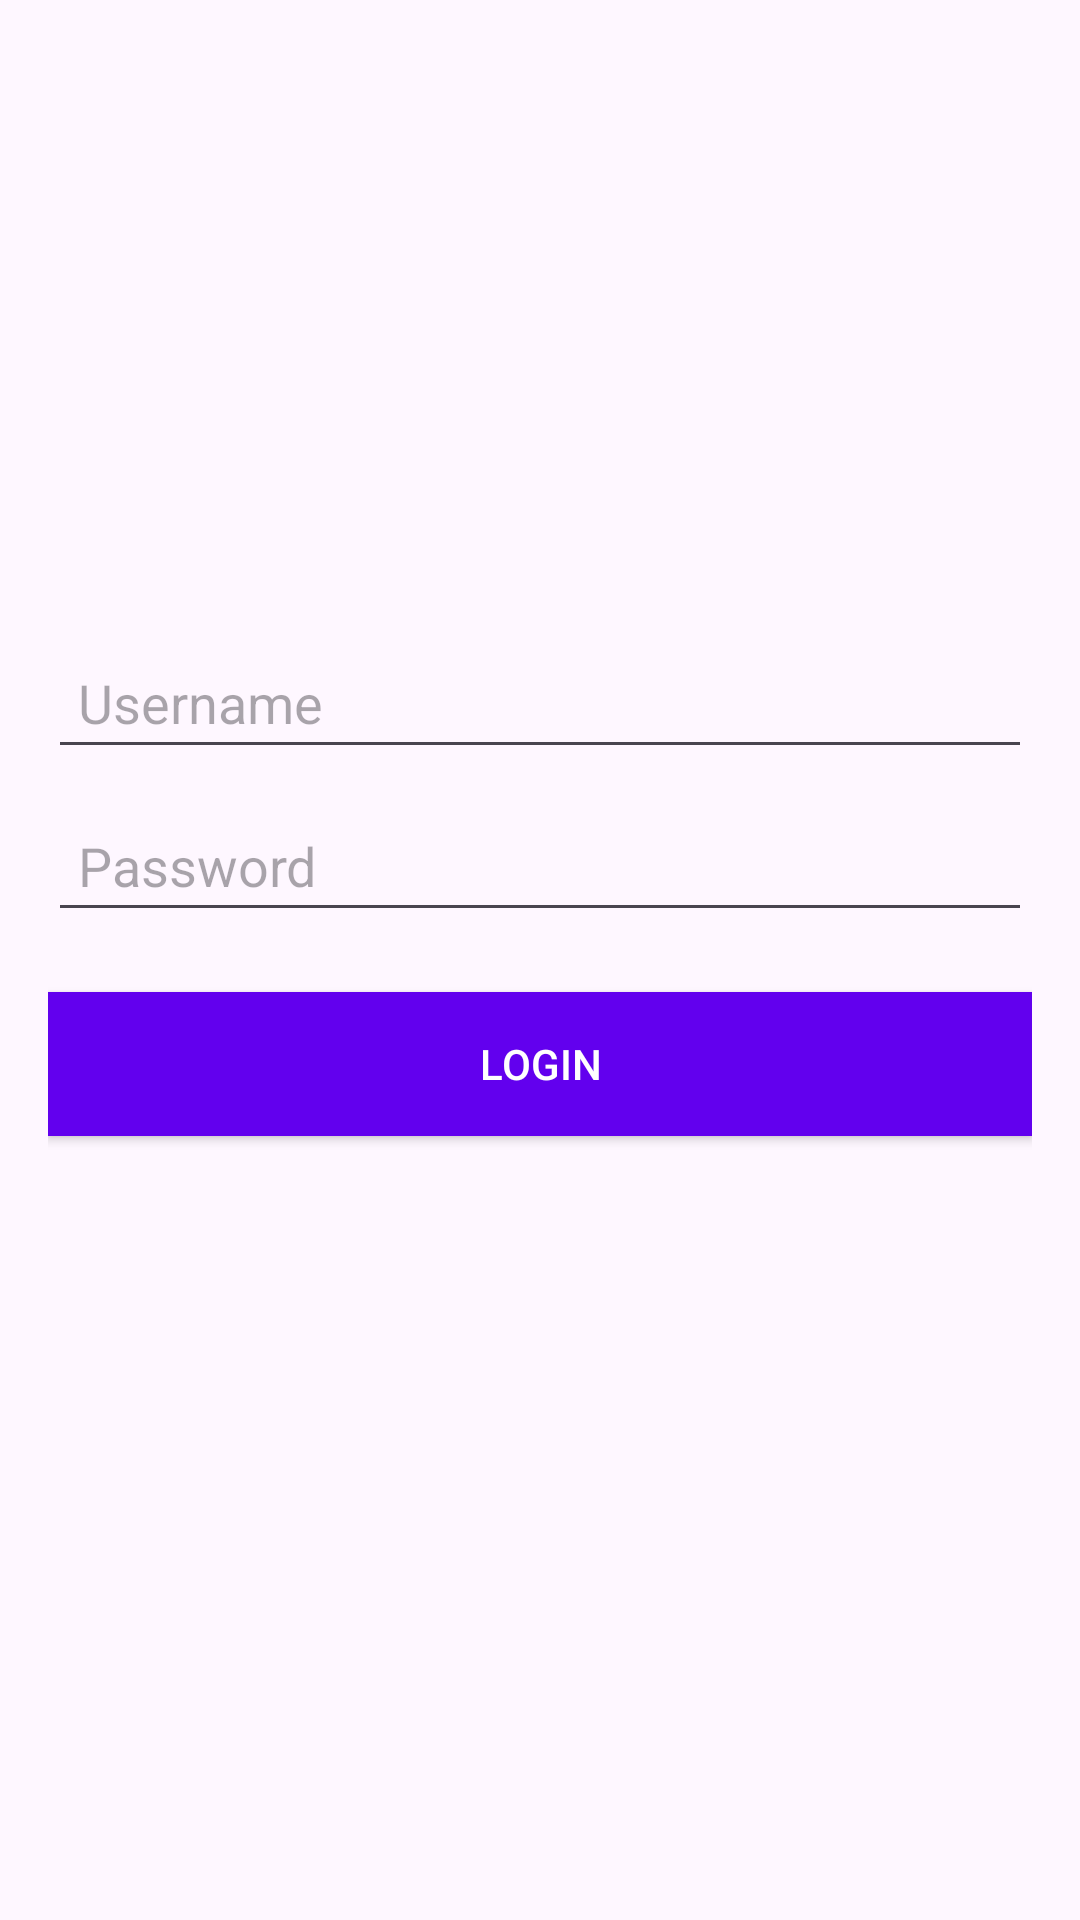

This screen was rendered from an Android layout file. Write that file and the resources it references.
<!-- AndroidManifest.xml: application theme Theme.Proyectoaplicacionesmoviles -->
<!-- res/layout/login_linear_layout.xml -->
<?xml version="1.0" encoding="utf-8"?>
<LinearLayout xmlns:android="http://schemas.android.com/apk/res/android"
    android:layout_width="match_parent"
    android:layout_height="match_parent"
    android:id="@+id/loginLayout"
    android:orientation="vertical"
    android:padding="16dp"
    android:gravity="center">

    <EditText
        android:id="@+id/etUsername"
        android:layout_width="match_parent"
        android:layout_height="wrap_content"
        android:hint="Username"
        android:inputType="text"
        android:padding="10dp"
        android:layout_marginBottom="10dp" />

    <EditText
        android:id="@+id/etPassword"
        android:layout_width="match_parent"
        android:layout_height="wrap_content"
        android:hint="Password"
        android:inputType="textPassword"
        android:padding="10dp"
        android:layout_marginBottom="20dp" />

    <Button
        android:id="@+id/btnLogin"
        android:layout_width="match_parent"
        android:layout_height="wrap_content"
        android:text="Login"
        android:background="@color/purple_500"
        android:textColor="@color/white"
        android:padding="10dp" />

    <TextView
        android:text="Error de login"
        android:id="@+id/loginError"
        android:layout_width="match_parent"
        android:layout_height="wrap_content"
        android:layout_marginBottom="10dp"
        android:padding="10dp"
        android:textColor="@color/black"
        android:textAlignment="center"
        android:visibility="invisible" />

</LinearLayout>
<!-- resources referenced by this layout -->
<resources>
  <style name="Theme.Proyectoaplicacionesmoviles" parent="Base.Theme.Proyectoaplicacionesmoviles" />
  <style name="Base.Theme.Proyectoaplicacionesmoviles" parent="Theme.Material3.DayNight.NoActionBar">
          
          
      </style>
  <!-- not gathered from this repository: default colours our renderer supplied (Android Studio template values) -->
  <color name="purple_500">#FF6200EE</color>
  <color name="black">#FF000000</color>
  <color name="white">#FFFFFFFF</color>
</resources>
